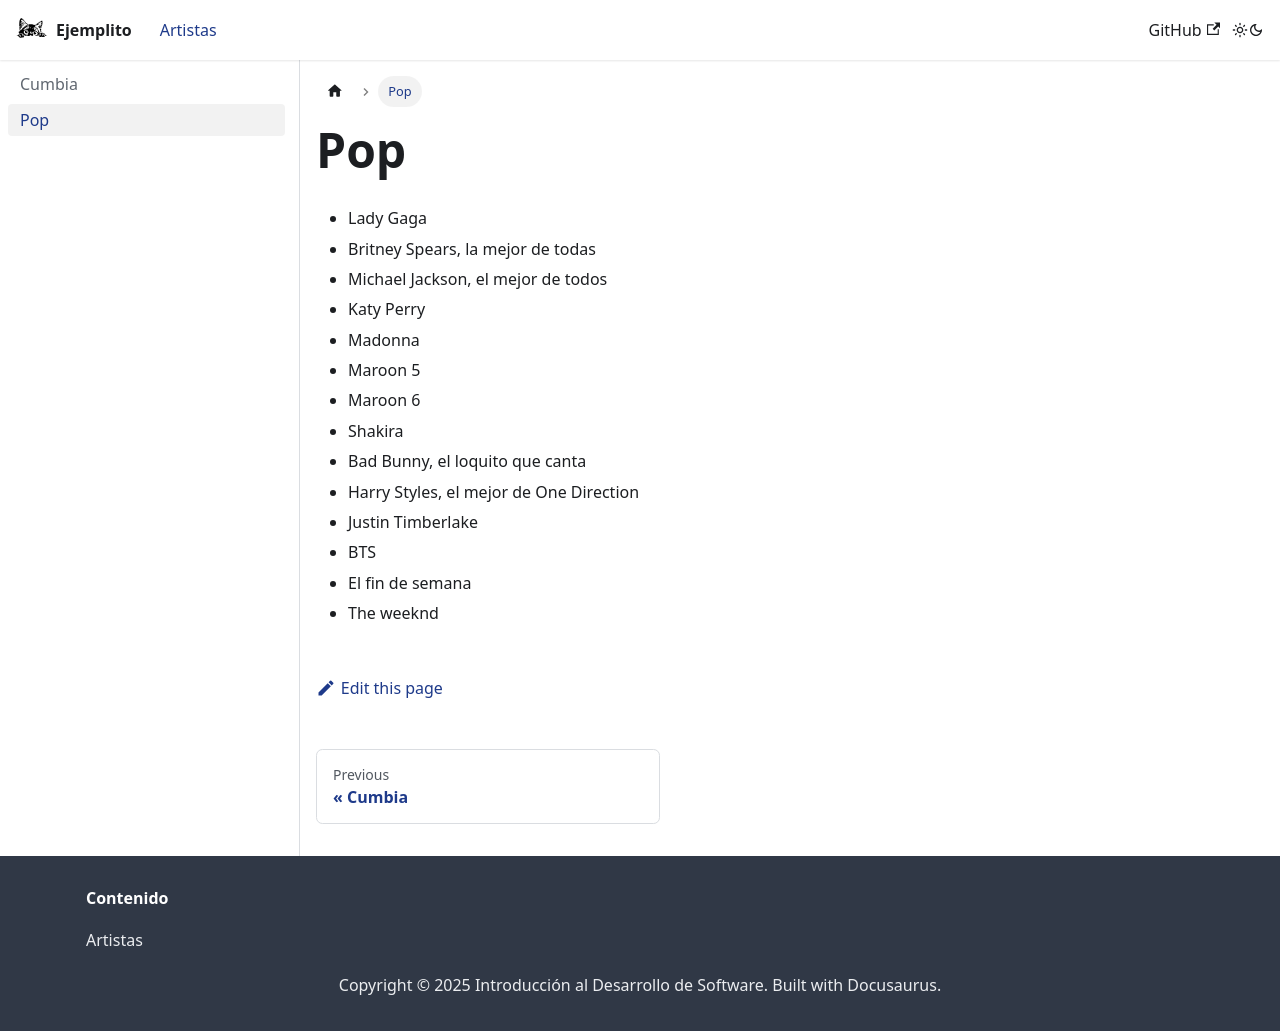

repository: gonzalomartinezs/IntroClaseGit · page: docs/pop/index.html · generator: docusaurus

---
sidebar_position: 2
---

# Pop

- Lady Gaga
- Britney Spears, la mejor de todas
- Michael Jackson, el mejor de todos
- Katy Perry
- Madonna
- Maroon 5
- Maroon 6
- Shakira
- Bad Bunny, el loquito que canta
- Harry Styles, el mejor de One Direction
- Justin Timberlake
- BTS
- El fin de semana
- The weeknd
